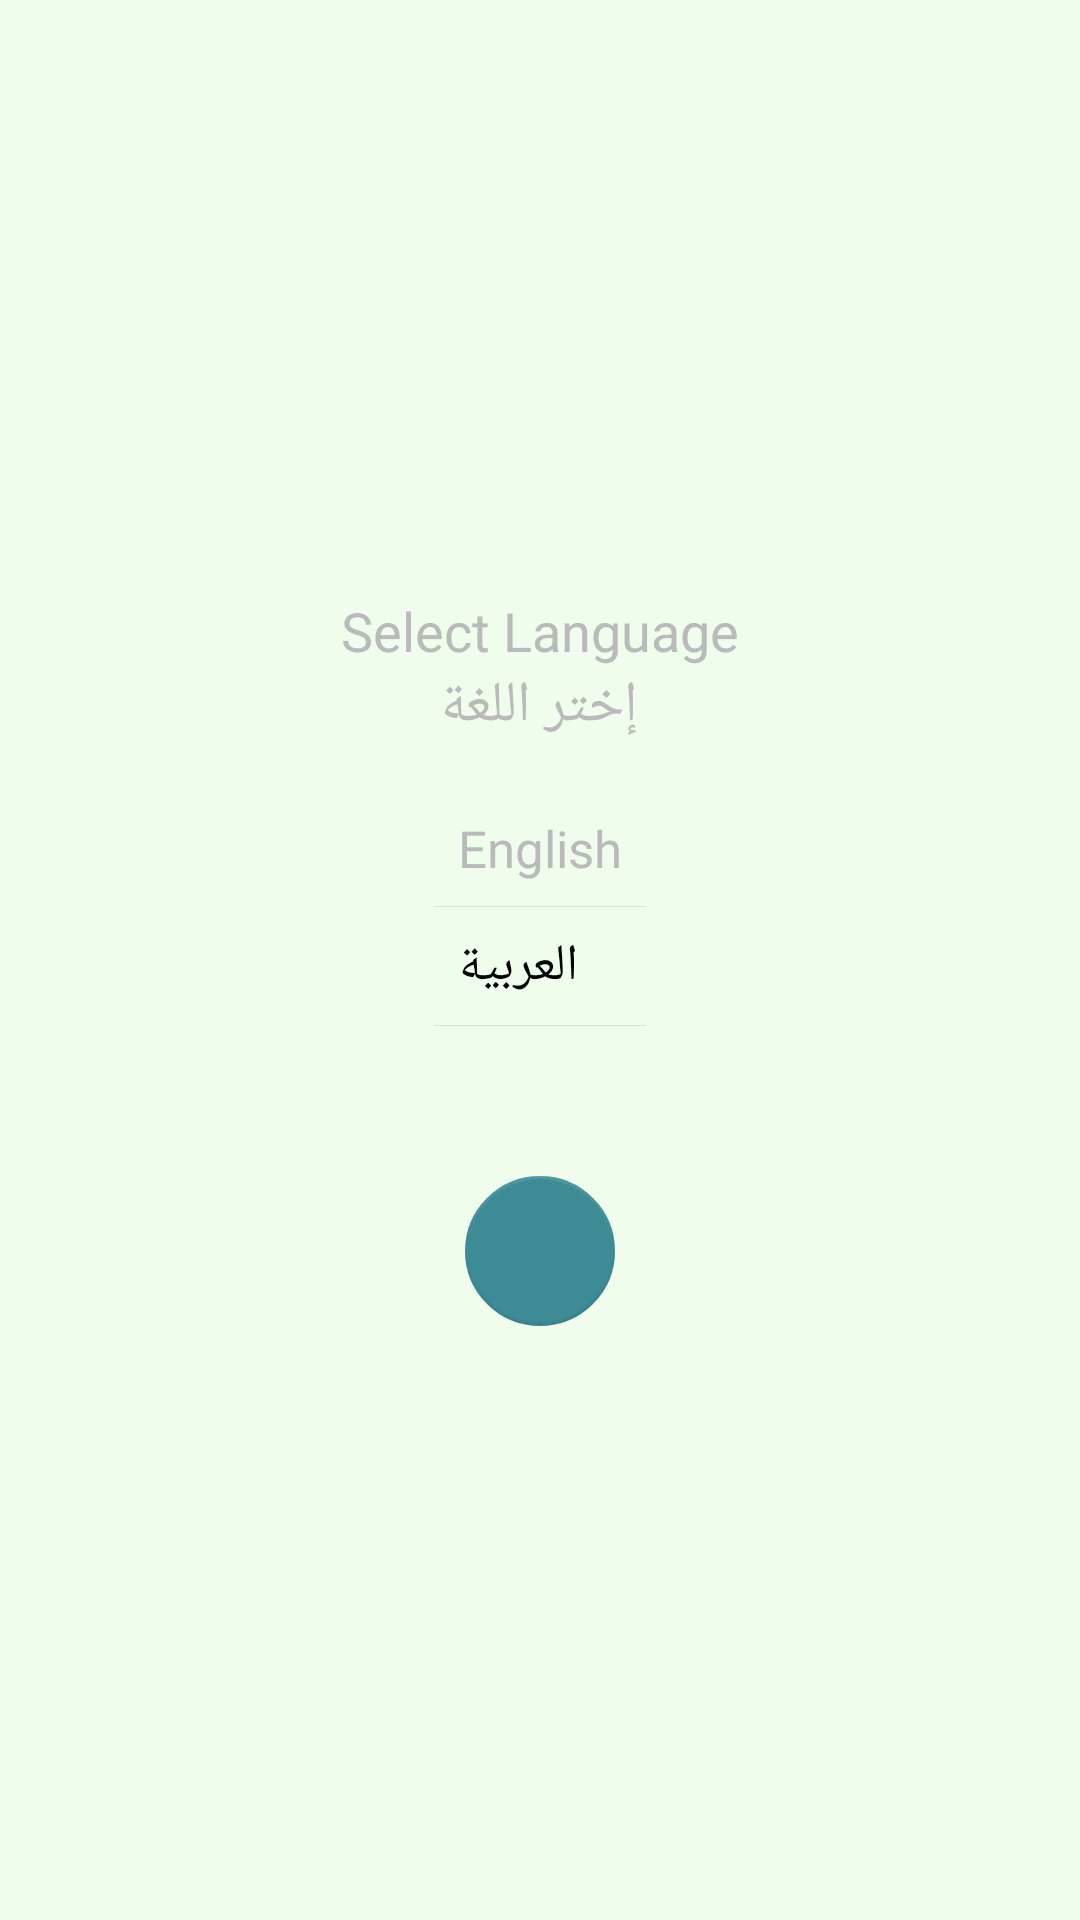

Android layout source for this screen:
<!-- AndroidManifest.xml: application theme AppTheme -->
<!-- res/layout/fragment_language.xml -->
<?xml version="1.0" encoding="utf-8"?>
<androidx.constraintlayout.widget.ConstraintLayout
    xmlns:android="http://schemas.android.com/apk/res/android"
    android:layout_width="match_parent"
    android:layout_height="match_parent"
    xmlns:app="http://schemas.android.com/apk/res-auto"
    android:clickable="true"
    android:focusable="true"
    android:background="@color/colorAccent"
    >

    <LinearLayout
        android:layout_width="0dp"
        android:layout_height="wrap_content"
        android:orientation="vertical"
        android:layout_gravity="center"
        android:gravity="center_horizontal"
        app:layout_constraintTop_toTopOf="parent"
        app:layout_constraintBottom_toBottomOf="parent"
        app:layout_constraintStart_toStartOf="parent"
        app:layout_constraintEnd_toEndOf="parent"
        >
        <TextView
            android:layout_width="wrap_content"
            android:layout_height="wrap_content"
            android:textColor="@color/gray4"
            android:textSize="18sp"
            android:text="Select Language"
            />
        <TextView
            android:layout_width="wrap_content"
            android:layout_height="wrap_content"
            android:textColor="@color/gray4"
            android:textSize="19sp"
            android:text="إختر اللغة"
            />
        <RadioGroup
            android:layout_width="wrap_content"
            android:layout_height="wrap_content"
            android:orientation="vertical"
            android:layout_marginTop="15dp"
            >
            <RadioButton
                android:id="@+id/rb_en"
                android:layout_width="wrap_content"
                android:layout_height="wrap_content"
                android:textColor="@color/gray4"
                android:textSize="17sp"
                android:padding="8dp"
                android:text="English"
                android:button="@drawable/rb_bg"
                />
            <View
                android:layout_width="match_parent"
                android:layout_height="1px"
                android:background="@color/gray3"/>

       
            <RadioButton
                android:id="@+id/rb_ar"
                android:layout_width="wrap_content"
                android:layout_height="wrap_content"
                android:textColor="@color/black"
                android:textSize="17sp"
                android:padding="8dp"
                android:text="العربية"
                android:button="@drawable/rb_bg"
                android:checked="true"
                />
            <View
                android:layout_width="match_parent"
                android:layout_height="1px"
                android:background="@color/gray3"/>

        </RadioGroup>

        <com.google.android.material.floatingactionbutton.FloatingActionButton
            android:id="@+id/fab"
            android:layout_width="wrap_content"
            android:layout_height="wrap_content"
            android:layout_marginTop="50dp"
            app:borderWidth="1dp"
            app:elevation="0dp"
            app:fabCustomSize="50dp"
            android:src="@drawable/ic_next_arrow"
            android:tint="@color/white"
            app:pressedTranslationZ="5dp"
            app:backgroundTint="@color/colorPrimary"
            />
    </LinearLayout>
</androidx.constraintlayout.widget.ConstraintLayout>
<!-- resources referenced by this layout -->
<resources>
  <color name="black">#000000</color>
  <color name="colorAccent">#f0fded</color>
  <color name="colorPrimary">#3d8b95</color>
  <color name="gray3">#E0E0E0</color>
  <color name="gray4">#bababa</color>
  <color name="white">#ffffff</color>
  <style name="AppTheme" parent="Theme.AppCompat.Light.NoActionBar">
          
          <item name="colorPrimary">@color/colorPrimary</item>
          <item name="colorPrimaryDark">@color/colorPrimaryDark</item>
          <item name="colorAccent">@color/colorAccent</item>
      </style>
  <color name="colorPrimaryDark">#3d8b95</color>
</resources>
